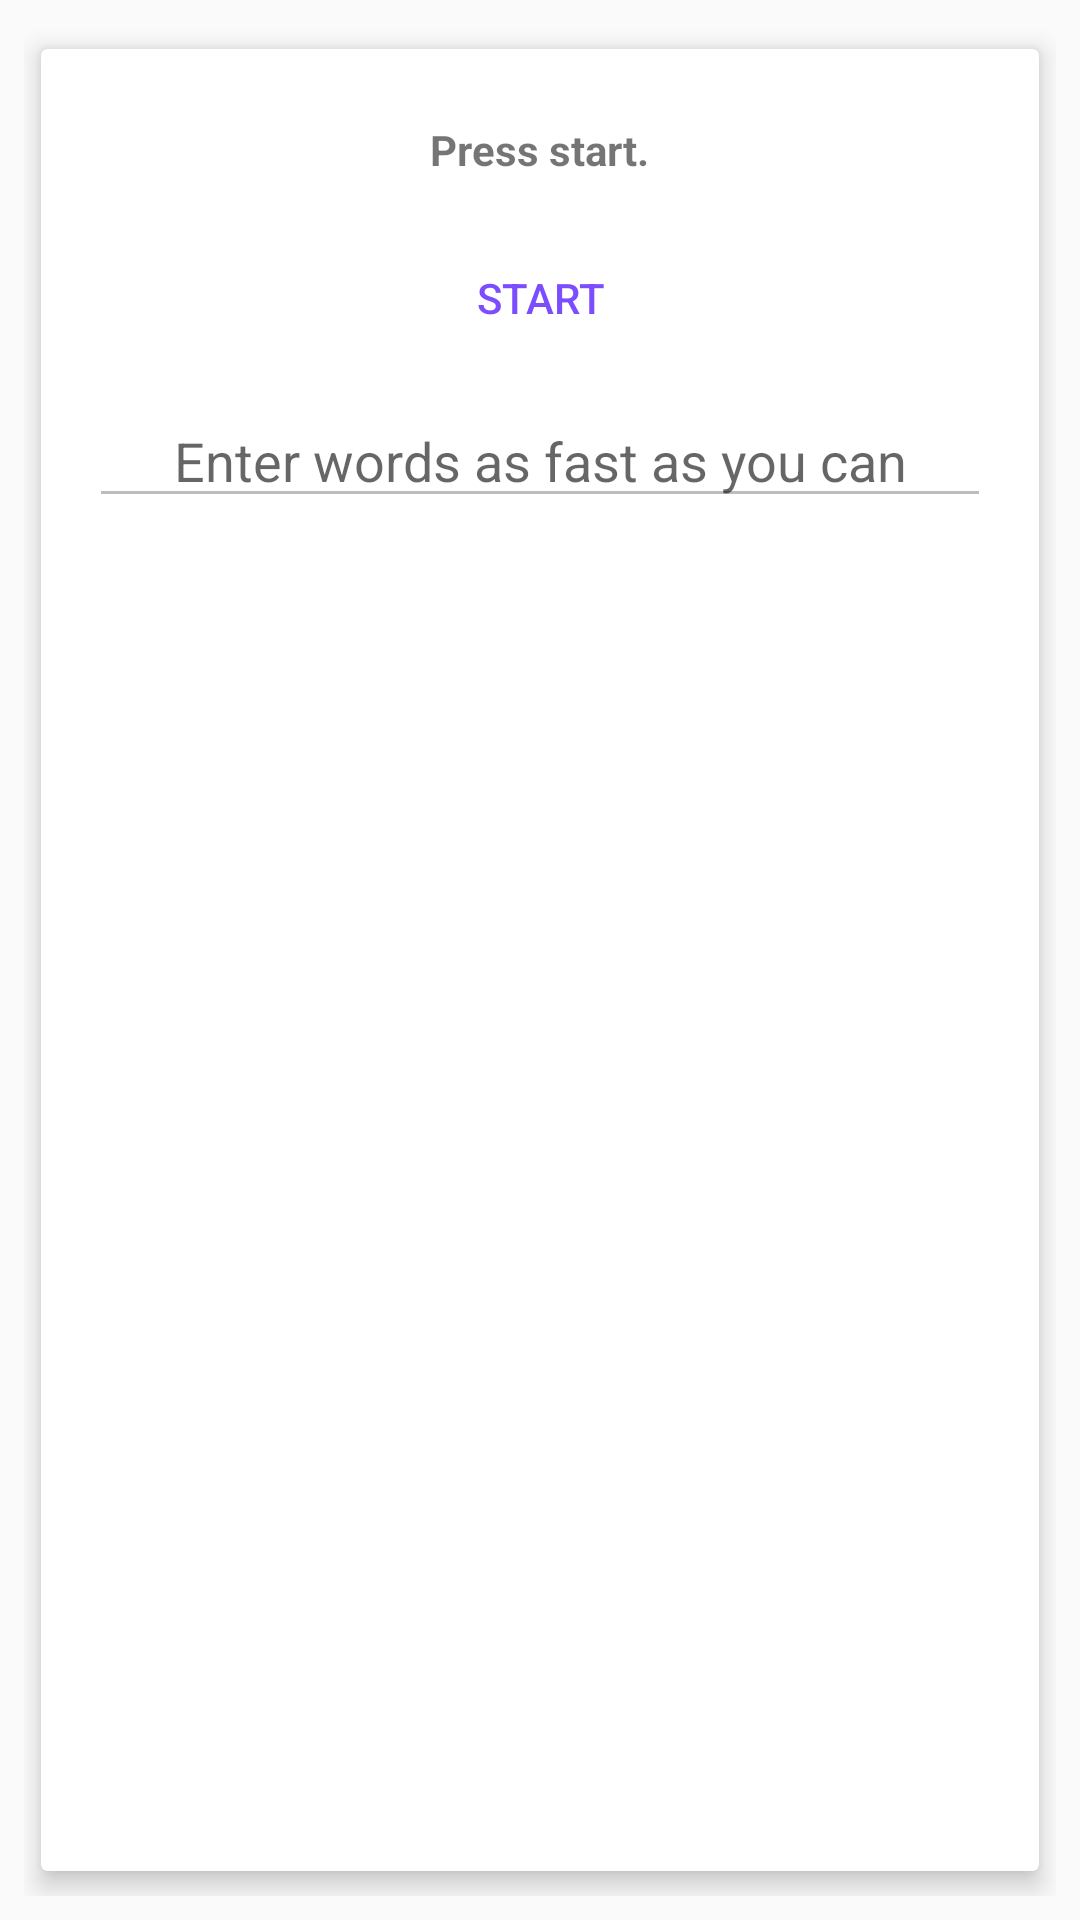

Here is an Android app screen rendered from its layout file. Give the layout XML and the strings, colors and styles it references.
<!-- AndroidManifest.xml: application theme AppTheme -->
<!-- res/layout/fragment_main.xml -->
<LinearLayout xmlns:android="http://schemas.android.com/apk/res/android"
    xmlns:tools="http://schemas.android.com/tools" android:layout_width="match_parent"
    android:layout_height="match_parent"
    android:orientation="vertical"
    android:paddingLeft="@dimen/less_margin"
    android:paddingRight="@dimen/less_margin"
    android:paddingBottom="@dimen/less_margin"
    android:paddingTop="@dimen/less_margin"
    tools:context=".MainActivityFragment"
    >

    <android.support.v7.widget.CardView
        xmlns:card_view="http://schemas.android.com/apk/res-auto"
        android:id="@+id/card_view"
        android:layout_gravity="center"
        android:layout_width="match_parent"
        android:layout_height="match_parent"
        card_view:cardUseCompatPadding="true"
        card_view:cardElevation="5dp"
        >

        <LinearLayout
            android:orientation="vertical"
            android:layout_width="match_parent"
            android:layout_height="match_parent"
            android:paddingLeft="@dimen/activity_horizontal_margin"
            android:paddingRight="@dimen/activity_horizontal_margin"
            android:paddingTop="@dimen/activity_vertical_margin"
            android:paddingBottom="@dimen/activity_vertical_margin"
            >

            <TextView android:text="Press start."
                android:layout_width="wrap_content"
                android:layout_height="wrap_content"
                android:layout_margin="@dimen/less_margin"
                android:layout_gravity="center"
                android:textStyle="bold"
                android:id="@+id/tv_counter"/>

            <Button
                android:layout_width="wrap_content"
                android:layout_height="wrap_content"
                android:id="@+id/bt_start"
                android:layout_margin="@dimen/less_margin"
                style="@style/Base.Widget.AppCompat.Button.Borderless.Colored"
                android:layout_gravity="center"
                android:text="Start"
                />

            <EditText
                android:layout_width="match_parent"
                android:layout_height="wrap_content"
                android:inputType="textMultiLine"
                android:enabled="false"
                android:gravity="center"
                android:id="@+id/et_text"
                android:hint="Enter words as fast as you can" />

        </LinearLayout>


    </android.support.v7.widget.CardView>

</LinearLayout>
<!-- resources referenced by this layout -->
<resources>
  <dimen name="activity_horizontal_margin">16dp</dimen>
  <dimen name="activity_vertical_margin">16dp</dimen>
  <dimen name="less_margin">8dp</dimen>
  <style name="AppTheme" parent="Base.AppTheme" />
  <style name="Base.AppTheme" parent="Theme.AppCompat.Light.NoActionBar">
          <item name="colorPrimary">@color/md_indigo_500</item>
          <item name="colorPrimaryDark">@color/md_indigo_700</item>
          <item name="colorAccent">@color/md_deep_purple_A200</item>
          <item name="colorControlHighlight">@color/sa_blue_transparent</item>
      </style>
  <color name="md_indigo_500">#3F51B5</color>
  <color name="md_indigo_700">#303F9F</color>
  <color name="md_deep_purple_A200">#7C4DFF</color>
  <color name="sa_blue_transparent">#260045ff</color>
</resources>
